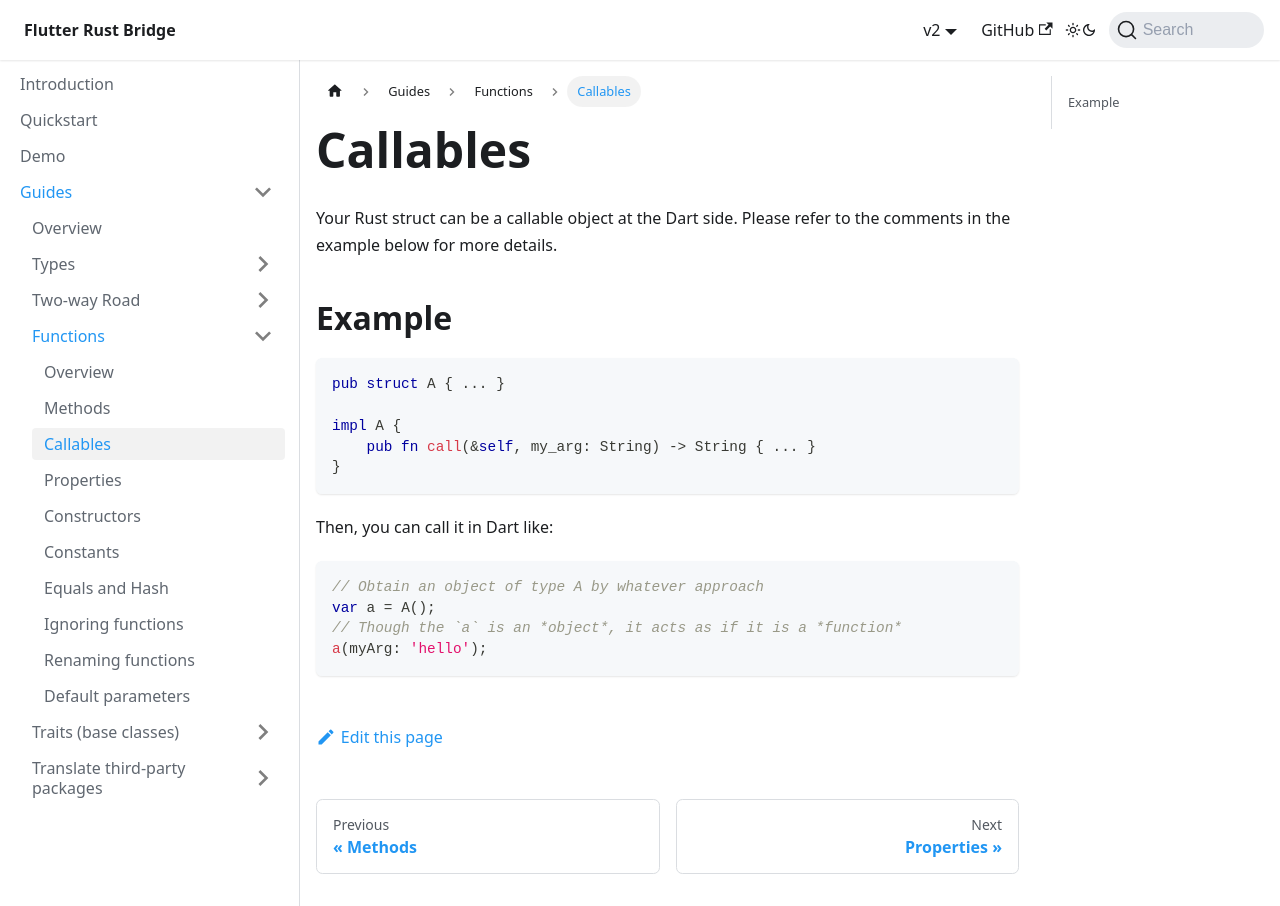

repository: fzyzcjy/flutter_rust_bridge · page: guides/functions/callables.html · generator: docusaurus

# Callables

Your Rust struct can be a callable object at the Dart side.
Please refer to the comments in the example below for more details.

## Example

```rust
pub struct A { ... }

impl A {
    pub fn call(&self, my_arg: String) -> String { ... }
}
```

Then, you can call it in Dart like:

```dart
// Obtain an object of type A by whatever approach
var a = A();
// Though the `a` is an *object*, it acts as if it is a *function*
a(myArg: 'hello');
```
